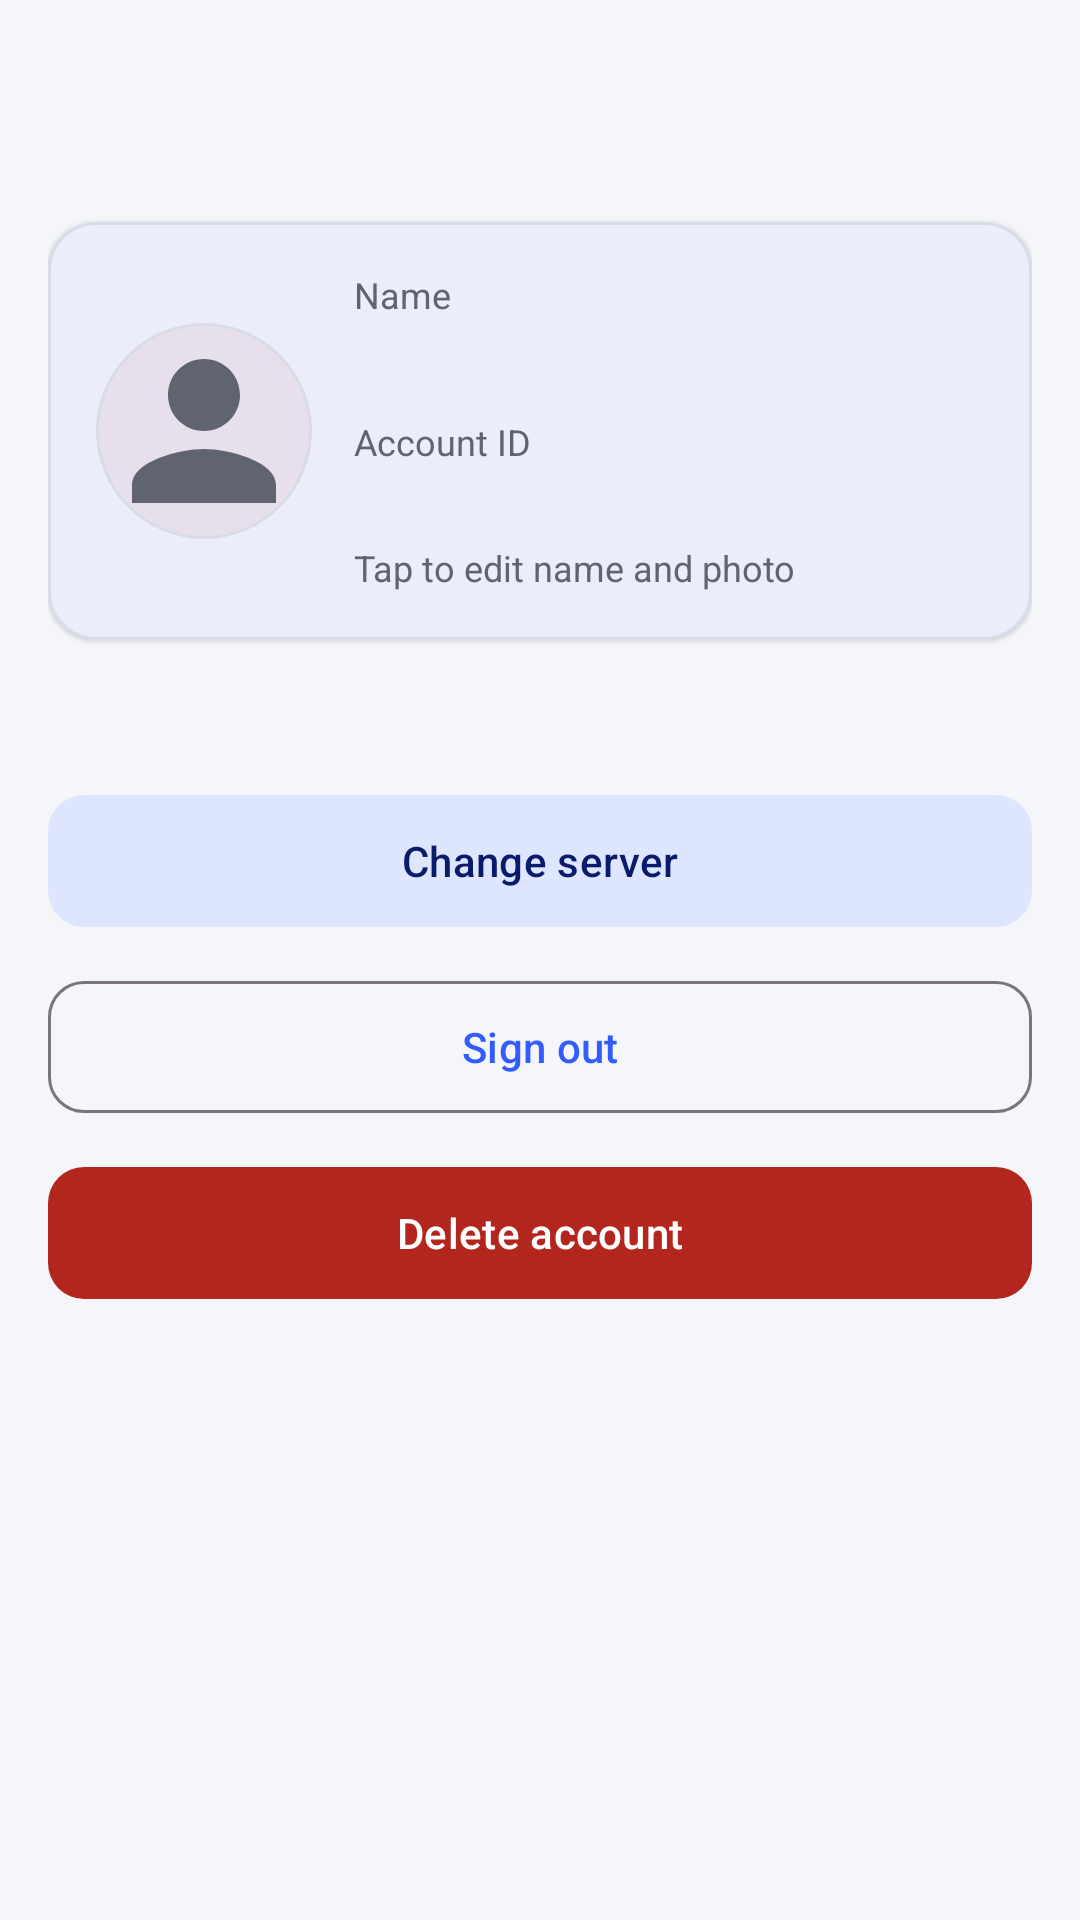

Layout XML and referenced resources for this Android screen:
<!-- AndroidManifest.xml: application theme Theme.ZChat -->
<!-- res/layout/fragment_profile_tab.xml -->
<?xml version="1.0" encoding="utf-8"?>
<ScrollView xmlns:android="http://schemas.android.com/apk/res/android"
    xmlns:app="http://schemas.android.com/apk/res-auto"
    android:layout_width="match_parent"
    android:layout_height="match_parent"
    android:background="?attr/colorSurface"
    android:clipToPadding="false"
    android:fillViewport="true"
    android:overScrollMode="ifContentScrolls">

    <LinearLayout
        android:layout_width="match_parent"
        android:layout_height="wrap_content"
        android:orientation="vertical"
        android:paddingHorizontal="@dimen/main_content_padding_horizontal"
        android:paddingTop="@dimen/main_content_padding_top"
        android:paddingBottom="@dimen/main_content_padding_bottom">

        <TextView
            android:id="@+id/tabTitle"
            android:layout_width="match_parent"
            android:layout_height="wrap_content"
            android:textColor="?attr/colorOnSurface"
            android:textSize="20sp"
            android:textStyle="bold" />

        <TextView
            android:id="@+id/tabSubtitle"
            android:layout_width="match_parent"
            android:layout_height="wrap_content"
            android:layout_marginTop="8dp"
            android:lineSpacingMultiplier="1.2"
            android:textColor="?attr/colorOnSurfaceVariant"
            android:textSize="14sp" />

        <com.google.android.material.card.MaterialCardView
            android:id="@+id/profileCard"
            android:layout_width="match_parent"
            android:layout_height="wrap_content"
            android:layout_marginTop="16dp"
            android:clickable="true"
            android:focusable="true"
            android:foreground="?attr/selectableItemBackground"
            app:cardCornerRadius="16dp"
            app:cardElevation="1dp"
            app:strokeColor="?attr/colorOutlineVariant"
            app:strokeWidth="1dp">

            <LinearLayout
                android:layout_width="match_parent"
                android:layout_height="wrap_content"
                android:gravity="center_vertical"
                android:orientation="horizontal"
                android:padding="16dp">

                <com.google.android.material.card.MaterialCardView
                    android:layout_width="@dimen/profile_avatar_size"
                    android:layout_height="@dimen/profile_avatar_size"
                    app:cardCornerRadius="36dp"
                    app:cardElevation="0dp"
                    app:strokeColor="?attr/colorOutlineVariant"
                    app:strokeWidth="1dp">

                    <ImageView
                        android:id="@+id/profileAvatar"
                        android:layout_width="match_parent"
                        android:layout_height="match_parent"
                        android:background="?attr/colorSurfaceVariant"
                        android:contentDescription="@string/profile_card_avatar"
                        android:scaleType="centerCrop"
                        android:src="@drawable/ic_avatar_default" />
                </com.google.android.material.card.MaterialCardView>

                <LinearLayout
                    android:layout_width="0dp"
                    android:layout_height="wrap_content"
                    android:layout_marginStart="14dp"
                    android:layout_weight="1"
                    android:orientation="vertical">

                    <TextView
                        android:layout_width="wrap_content"
                        android:layout_height="wrap_content"
                        android:text="@string/profile_label_display_name"
                        android:textColor="?attr/colorOnSurfaceVariant"
                        android:textSize="12sp" />

                    <TextView
                        android:id="@+id/profileDisplayName"
                        android:layout_width="match_parent"
                        android:layout_height="wrap_content"
                        android:layout_marginTop="2dp"
                        android:textColor="?attr/colorOnSurface"
                        android:textSize="17sp"
                        android:textStyle="bold" />

                    <TextView
                        android:layout_width="wrap_content"
                        android:layout_height="wrap_content"
                        android:layout_marginTop="8dp"
                        android:text="@string/profile_label_account_id"
                        android:textColor="?attr/colorOnSurfaceVariant"
                        android:textSize="12sp" />

                    <TextView
                        android:id="@+id/profileUserId"
                        android:layout_width="match_parent"
                        android:layout_height="wrap_content"
                        android:layout_marginTop="2dp"
                        android:fontFamily="monospace"
                        android:textColor="?attr/colorOnSurface"
                        android:textSize="13sp" />

                    <TextView
                        android:layout_width="match_parent"
                        android:layout_height="wrap_content"
                        android:layout_marginTop="6dp"
                        android:text="@string/profile_card_tap_hint"
                        android:textColor="?attr/colorOnSurfaceVariant"
                        android:textSize="12sp" />
                </LinearLayout>

                <ImageView
                    android:layout_width="24dp"
                    android:layout_height="24dp"
                    android:layout_marginStart="4dp"
                    android:contentDescription="@string/profile_edit_title"
                    android:importantForAccessibility="no"
                    android:src="@drawable/ic_chevron_end"
                    app:tint="?attr/colorOnSurfaceVariant" />
            </LinearLayout>
        </com.google.android.material.card.MaterialCardView>

        <TextView
            android:id="@+id/textServerLine"
            android:layout_width="match_parent"
            android:layout_height="wrap_content"
            android:layout_marginTop="18dp"
            android:textColor="?attr/colorPrimary"
            android:textSize="13sp"
            android:textStyle="bold" />

        <com.google.android.material.button.MaterialButton
            android:id="@+id/buttonChangeServer"
            style="@style/Widget.Material3.Button.TonalButton"
            android:layout_width="match_parent"
            android:layout_height="wrap_content"
            android:layout_marginTop="12dp"
            android:minHeight="52dp"
            android:text="@string/action_change_server"
            android:textColor="?attr/colorOnPrimaryContainer"
            android:textSize="14sp"
            app:backgroundTint="?attr/colorPrimaryContainer"
            app:cornerRadius="12dp" />

        <com.google.android.material.button.MaterialButton
            android:id="@+id/buttonSignOut"
            style="@style/Widget.Material3.Button.OutlinedButton"
            android:layout_width="match_parent"
            android:layout_height="wrap_content"
            android:layout_marginTop="10dp"
            android:minHeight="52dp"
            android:text="@string/profile_action_sign_out"
            android:textColor="?attr/colorPrimary"
            android:textSize="14sp"
            app:cornerRadius="12dp"
            app:strokeColor="?attr/colorOutline" />

        <com.google.android.material.button.MaterialButton
            android:id="@+id/buttonDeleteAccount"
            style="@style/Widget.Material3.Button"
            android:layout_width="match_parent"
            android:layout_height="wrap_content"
            android:layout_marginTop="10dp"
            android:minHeight="52dp"
            android:text="@string/profile_action_delete_account"
            android:textColor="?attr/colorOnError"
            android:textSize="14sp"
            app:backgroundTint="?attr/colorError"
            app:cornerRadius="12dp" />
    </LinearLayout>
</ScrollView>
<!-- resources referenced by this layout -->
<resources>
  <dimen name="main_content_padding_bottom">12dp</dimen>
  <dimen name="main_content_padding_horizontal">16dp</dimen>
  <dimen name="main_content_padding_top">4dp</dimen>
  <dimen name="profile_avatar_size">72dp</dimen>
  <!-- drawable ic_avatar_default (drawable) -->
  <?xml version="1.0" encoding="utf-8"?>
  <vector xmlns:android="http://schemas.android.com/apk/res/android"
      android:width="108dp"
      android:height="108dp"
      android:viewportWidth="24"
      android:viewportHeight="24">
      <path
          android:fillColor="?attr/colorOnSurfaceVariant"
          android:pathData="M12,12c2.21,0 4,-1.79 4,-4s-1.79,-4 -4,-4 -4,1.79 -4,4 1.79,4 4,4zM12,14c-2.67,0 -8,1.34 -8,4v2h16v-2c0,-2.66 -5.33,-4 -8,-4z" />
  </vector>
  <string name="action_change_server">Change server</string>
  <string name="profile_action_delete_account">Delete account</string>
  <string name="profile_action_sign_out">Sign out</string>
  <string name="profile_card_avatar">Profile photo</string>
  <string name="profile_card_tap_hint">Tap to edit name and photo</string>
  <string name="profile_edit_title">Edit profile</string>
  <string name="profile_label_account_id">Account ID</string>
  <string name="profile_label_display_name">Name</string>
  <style name="Theme.ZChat" parent="Theme.Material3.DayNight.NoActionBar">
          <item name="colorPrimary">@color/brand_primary</item>
          <item name="colorOnPrimary">@color/brand_on_primary</item>
          <item name="colorPrimaryContainer">@color/brand_primary_container</item>
          <item name="colorOnPrimaryContainer">@color/brand_on_primary_container</item>
          <item name="colorSurface">@color/surface_light</item>
          <item name="colorOnSurface">@color/on_surface_light</item>
          <item name="colorSurfaceContainer">@color/surface_container_light</item>
          <item name="colorOnSurfaceVariant">@color/on_surface_variant_light</item>
          <item name="colorOutlineVariant">@color/outline_variant_light</item>
          <item name="colorOutline">#79747E</item>
          <item name="colorError">#B3261E</item>
          <item name="colorOnError">#FFFFFF</item>
          <item name="android:statusBarColor">@android:color/transparent</item>
          <item name="android:navigationBarColor">@android:color/transparent</item>
      </style>
  <color name="brand_primary">#335CFF</color>
  <color name="brand_on_primary">#FFFFFFFF</color>
  <color name="brand_primary_container">#DEE5FF</color>
  <color name="brand_on_primary_container">#0A1B6A</color>
  <color name="surface_light">#F5F6FA</color>
  <color name="on_surface_light">#111318</color>
  <color name="surface_container_light">#FFFFFF</color>
  <color name="on_surface_variant_light">#606470</color>
  <color name="outline_variant_light">#D8DCE7</color>
</resources>
